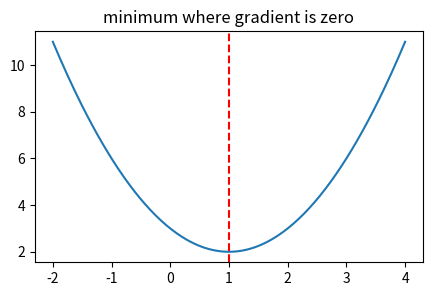
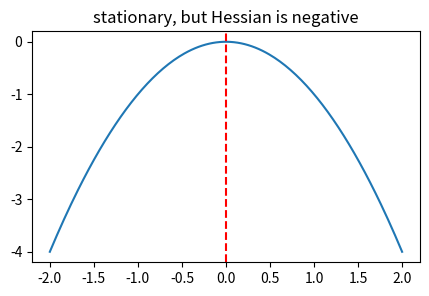
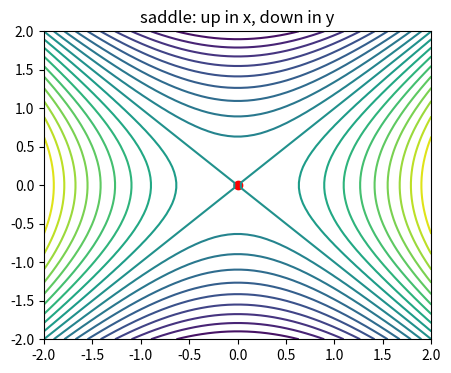
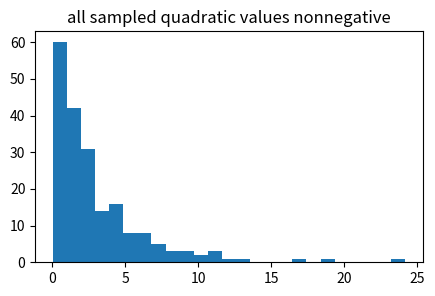
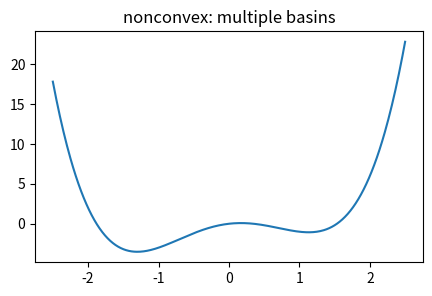

Here is the Python script that generated these plots, in order:
import numpy as np, matplotlib.pyplot as plt, math, itertools
np.random.seed(0)
def zero_one(pred,y): return np.mean(np.asarray(pred)!=np.asarray(y))
print('setup ok')

# 1) gradient zero at a 1D quadratic minimum
x=np.linspace(-2,4,200); f=(x-1)**2+2; g=2*(x-1)
plt.figure(figsize=(5,3)); plt.plot(x,f); plt.axvline(1,c='r',ls='--'); plt.title('minimum where gradient is zero')
assert abs(g[np.argmin(abs(x-1))])<0.04 and abs(((1-1)**2+2)-2)<1e-12

# 2) zero gradient can also be a maximum
x=np.linspace(-2,2,200); f=-x**2; plt.figure(figsize=(5,3)); plt.plot(x,f); plt.axvline(0,c='r',ls='--'); plt.title('stationary, but Hessian is negative')
assert abs(0.0)==0 and -2<0

# 3) zero gradient can be a saddle
x=np.linspace(-2,2,60); y=np.linspace(-2,2,60); X,Y=np.meshgrid(x,y); Z=X**2-Y**2
plt.figure(figsize=(5,4)); plt.contour(X,Y,Z,levels=20); plt.scatter([0],[0],c='r'); plt.title('saddle: up in x, down in y')
assert np.allclose([2*0,-2*0],[0,0]) and np.linalg.eigvals(np.diag([2,-2])).min()<0

# 4) positive definite Hessian makes a strict minimum
H=np.array([[4.,1.],[1.,2.]]); eig=np.linalg.eigvalsh(H); pts=np.random.default_rng(0).normal(size=(200,2)); vals=np.einsum('bi,ij,bj->b',pts,H,pts)/2
plt.figure(figsize=(5,3)); plt.hist(vals,bins=25); plt.title('all sampled quadratic values nonnegative')
assert eig[0]>0 and vals.min()>=0

# 5) nonconvex stationary points can be local only
x=np.linspace(-2.5,2.5,400); f=x**4-3*x**2+x; plt.figure(figsize=(5,3)); plt.plot(x,f); plt.title('nonconvex: multiple basins')
roots=np.roots([4,0,-6,1]); real=roots[np.isreal(roots)].real; assert len(real)==3 and min(f)<-2
